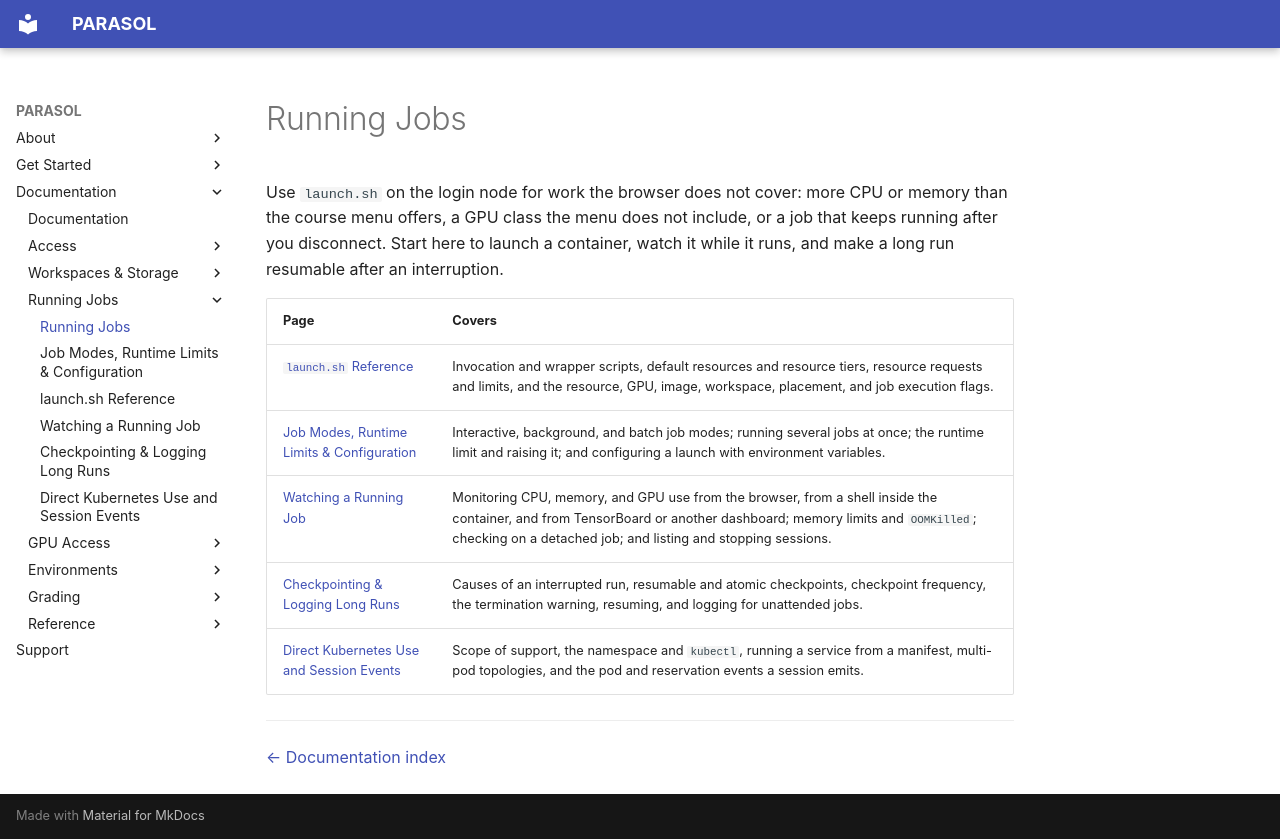

repository: ucsd-ets/parasol-docs-preview2 · page: running-jobs/index.html · generator: mkdocs

# Running Jobs

Use `launch.sh` on the login node for work the browser does not cover: more CPU
or memory than the course menu offers, a GPU class the menu does not include,
or a job that keeps running after you disconnect. Start here to launch a
container, watch it while it runs, and make a long run resumable after an
interruption.

| Page | Covers |
|---|---|
| [`launch.sh` Reference](launch-sh-reference.md) | Invocation and wrapper scripts, default resources and resource tiers, resource requests and limits, and the resource, GPU, image, workspace, placement, and job execution flags. |
| [Job Modes, Runtime Limits & Configuration](job-modes-and-limits.md) | Interactive, background, and batch job modes; running several jobs at once; the runtime limit and raising it; and configuring a launch with environment variables. |
| [Watching a Running Job](watching-your-job.md) | Monitoring CPU, memory, and GPU use from the browser, from a shell inside the container, and from TensorBoard or another dashboard; memory limits and `OOMKilled`; checking on a detached job; and listing and stopping sessions. |
| [Checkpointing & Logging Long Runs](checkpointing.md) | Causes of an interrupted run, resumable and atomic checkpoints, checkpoint frequency, the termination warning, resuming, and logging for unattended jobs. |
| [Direct Kubernetes Use and Session Events](kubernetes.md) | Scope of support, the namespace and `kubectl`, running a service from a manifest, multi-pod topologies, and the pod and reservation events a session emits. |

---

[← Documentation index](../README.md)
